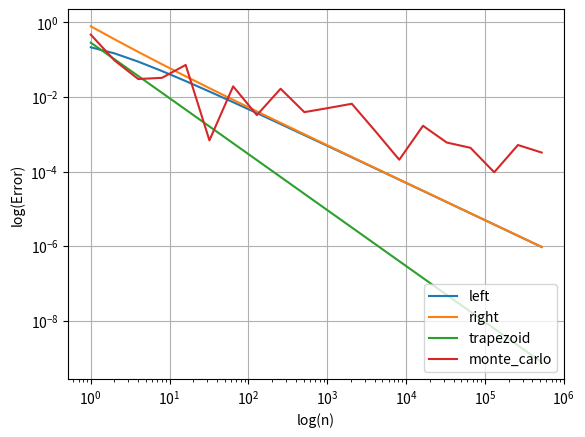

Here is the Python script that generated this plot:
import numpy as np
import matplotlib.pyplot as plt


def monte_carlo(func, n, a = 0, b = 1):
    x = np.random.uniform(a, b, n)
    return (b-a) * np.mean(func(x))

def integrator(func, n, a = 0, b = 1, method ="all"):

    delta = (b - a) / n
    # Creates intervals with (b-a) / n spacing
    intervals = np.linspace(a, b, n + 1)
    s_left = np.sum(func(intervals[:-1]) * delta)
    s_right = np.sum(func(intervals[1:]) * delta)
    s_trapezoid = np.sum((func(intervals[:-1]) + func(intervals[1:])) * delta * 0.5)



    if method == "left":
        return s_left
    elif method == "right":
        return s_right
    elif method == "trapezoid":
        return s_trapezoid
    elif method == "monte_carlo":
        return monte_carlo(func, n, a, b)
    elif method == "all":
        d = {"left": s_left, "right": s_right, "trapezoid": s_trapezoid}
        return d
    else:
        raise AttributeError("Invalid method")

# Approximate the integral int[0,1] sqrt(1-u^2) dx using the left, right, and trapezoid methods
def exact_solution(a = 0,b = 1):
    ex = lambda u: 0.5 * u * np.sqrt(1-u**2) + 0.5 * np.arcsin(u)
    return ex(b) - ex(a)
f = lambda u: np.sqrt(1-u**2)
ns =  [2**i for i in range(20)]

methods = ["left", "right", "trapezoid", "monte_carlo"]
errors = {m : ([(abs(integrator(f, n, method= m) - exact_solution()), n) for n in ns]) for m in methods}

def plot_errors(errors):
    for m in methods:
        y, x = zip(*errors[m])
        plt.loglog(x, y, label=m)
        plt.legend(loc="lower right")
        plt.xlabel("log(n)")
        plt.ylabel("log(Error)")
    plt.grid(True)
    plt.show()

plot_errors(errors)
